12-way image classification set "finalCAIProject" from GitHub (jacobgale21/finalCAIProject); label vocabulary: backpack, book, calculator, chair, clock, desk, keychain, laptop, paper, pen, phone, water bottle.

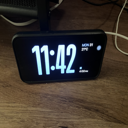
Label: clock

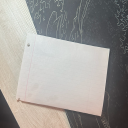
Label: paper

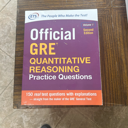
Label: book

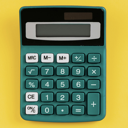
Label: calculator

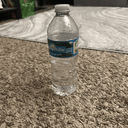
Label: water bottle

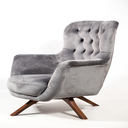
Label: chair
